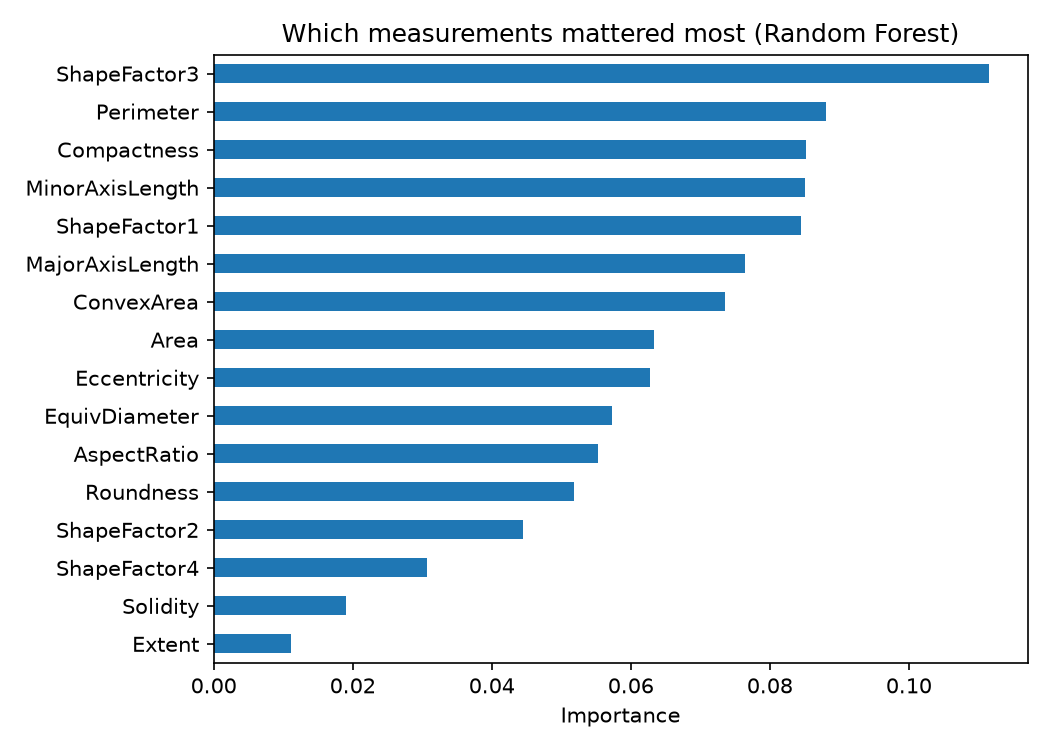

Values plotted in this chart, from the file beside it:
, importance
ShapeFactor3, 0.1115
Perimeter, 0.088
Compactness, 0.0852
MinorAxisLength, 0.08498
ShapeFactor1, 0.08452
MajorAxisLength, 0.07636
ConvexArea, 0.07357
Area, 0.06337
Eccentricity, 0.06276
EquivDiameter, 0.05728
AspectRatio, 0.0553
Roundness, 0.05176
ShapeFactor2, 0.0445
ShapeFactor4, 0.03074
Solidity, 0.01908
Extent, 0.01108
